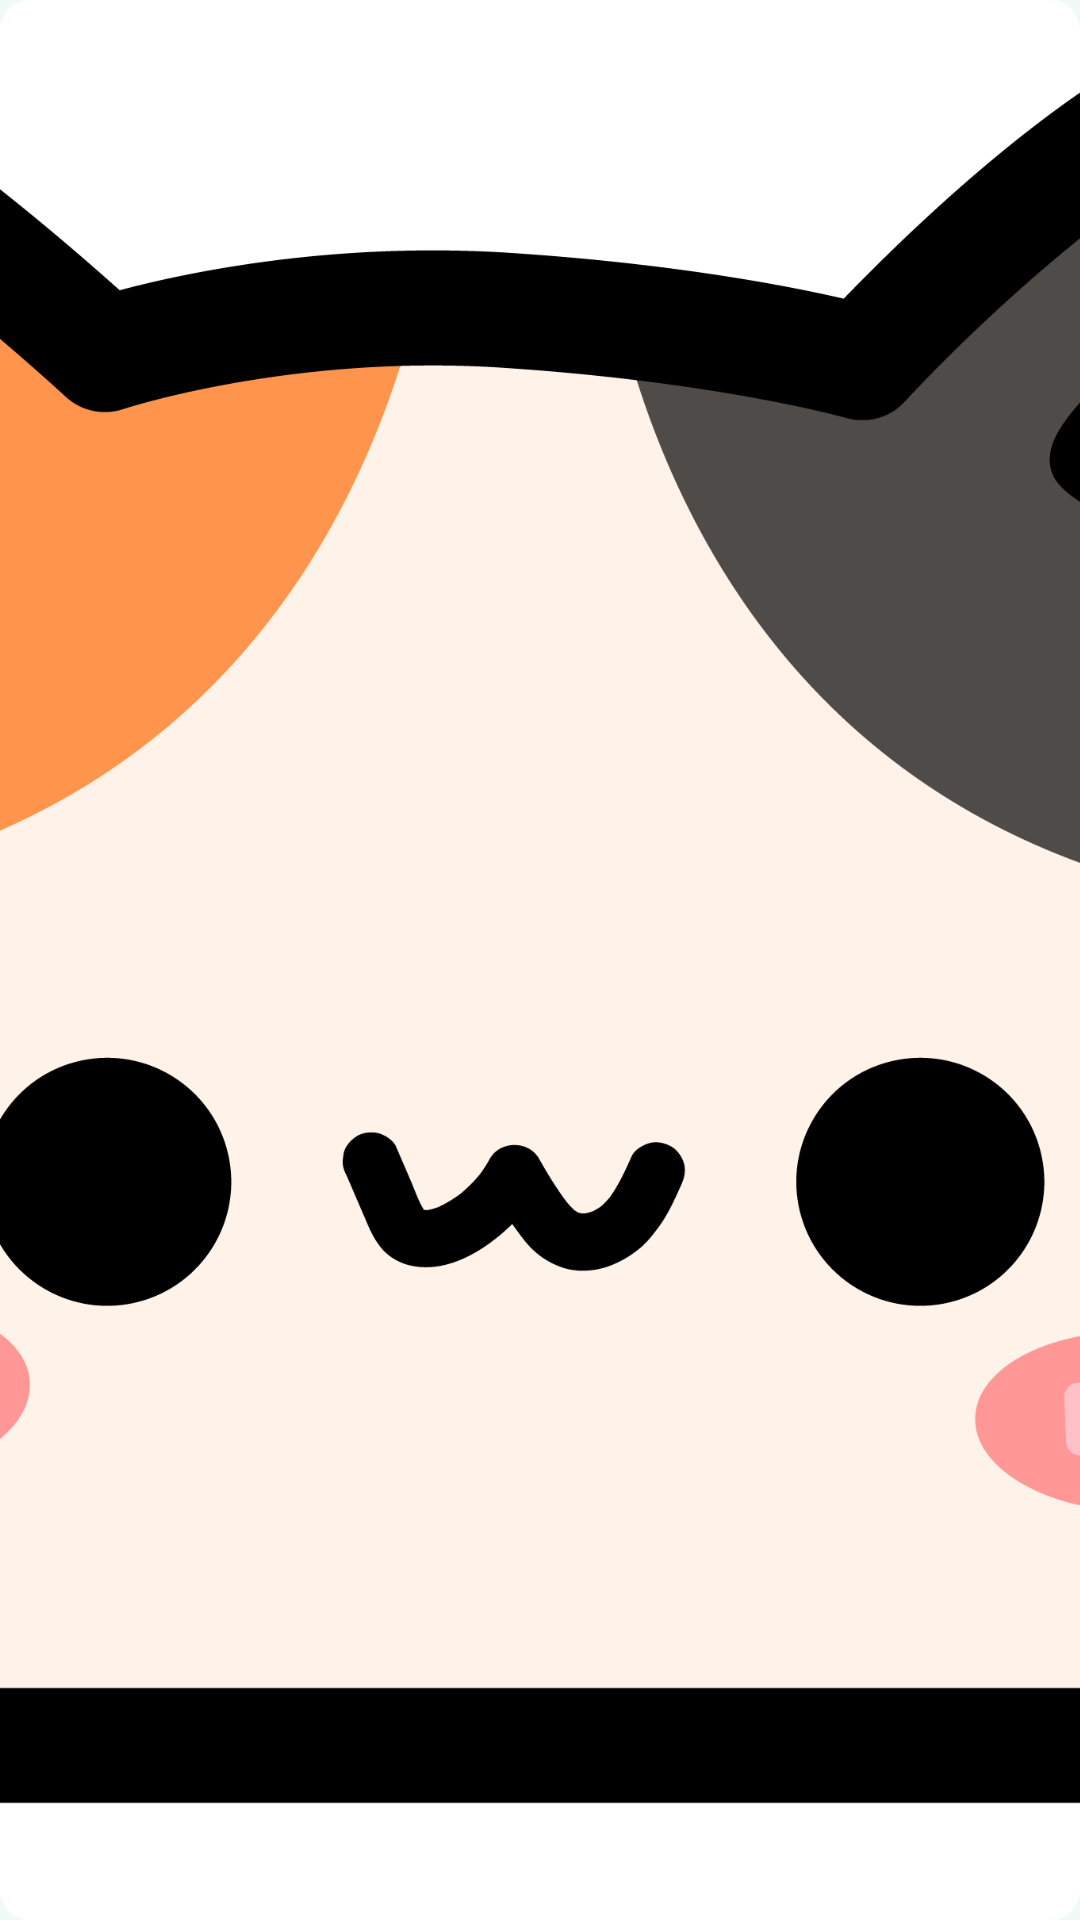

Android layout source for this screen:
<!-- AndroidManifest.xml: application theme Theme.SenCare -->
<!-- res/layout/itemdiaryimage.xml -->
<?xml version="1.0" encoding="utf-8"?>
<androidx.cardview.widget.CardView
    xmlns:android="http://schemas.android.com/apk/res/android"
    xmlns:app="http://schemas.android.com/apk/res-auto"
    android:layout_width="match_parent"
    android:layout_height="110dp"
    android:layout_margin="3dp"
    app:cardCornerRadius="10dp"
    app:cardElevation="0dp"
    app:strokeColor="@color/mint_light"
    app:strokeWidth="1dp">

    <ImageView
        android:id="@+id/imgDiaryItem"
        android:layout_width="match_parent"
        android:layout_height="match_parent"
        android:scaleType="centerCrop"
        android:src="@drawable/bigcatontop" />

</androidx.cardview.widget.CardView>
<!-- resources referenced by this layout -->
<resources>
  <color name="mint_light">#A8E6CF</color>
  <!-- drawable bigcatontop: png bitmap (drawable, 261989 bytes) -->
  <style name="Theme.SenCare" parent="Base.Theme.SenCare" />
  <style name="Base.Theme.SenCare" parent="Theme.Material3.Light.NoActionBar">
          <item name="android:fontFamily">@font/nunito</item>
          <item name="colorPrimary">@color/mint</item>
          <item name="colorOnPrimary">@color/on_primary</item>
          <item name="colorPrimaryContainer">@color/mint_pale</item>
          <item name="colorOnPrimaryContainer">@color/text_primary</item>
          <item name="colorSecondary">@color/accent_yellow</item>
          <item name="colorOnSecondary">@color/on_accent</item>
          <item name="colorSurface">@color/white</item>
          <item name="colorOnSurface">@color/text_primary</item>
          <item name="android:colorBackground">@color/mint_surface</item>
          <item name="android:statusBarColor">@color/mint</item>
          <item name="android:windowLightStatusBar">true</item>
      </style>
  <color name="mint">#66CDAA</color>
  <color name="on_primary">#FFFFFF</color>
  <color name="mint_pale">#D8F3E8</color>
  <color name="text_primary">#1F4D3D</color>
  <color name="accent_yellow">#FFE082</color>
  <color name="on_accent">#5A4B12</color>
  <color name="white">#FFFFFFFF</color>
  <color name="mint_surface">#F0FBF7</color>
</resources>
